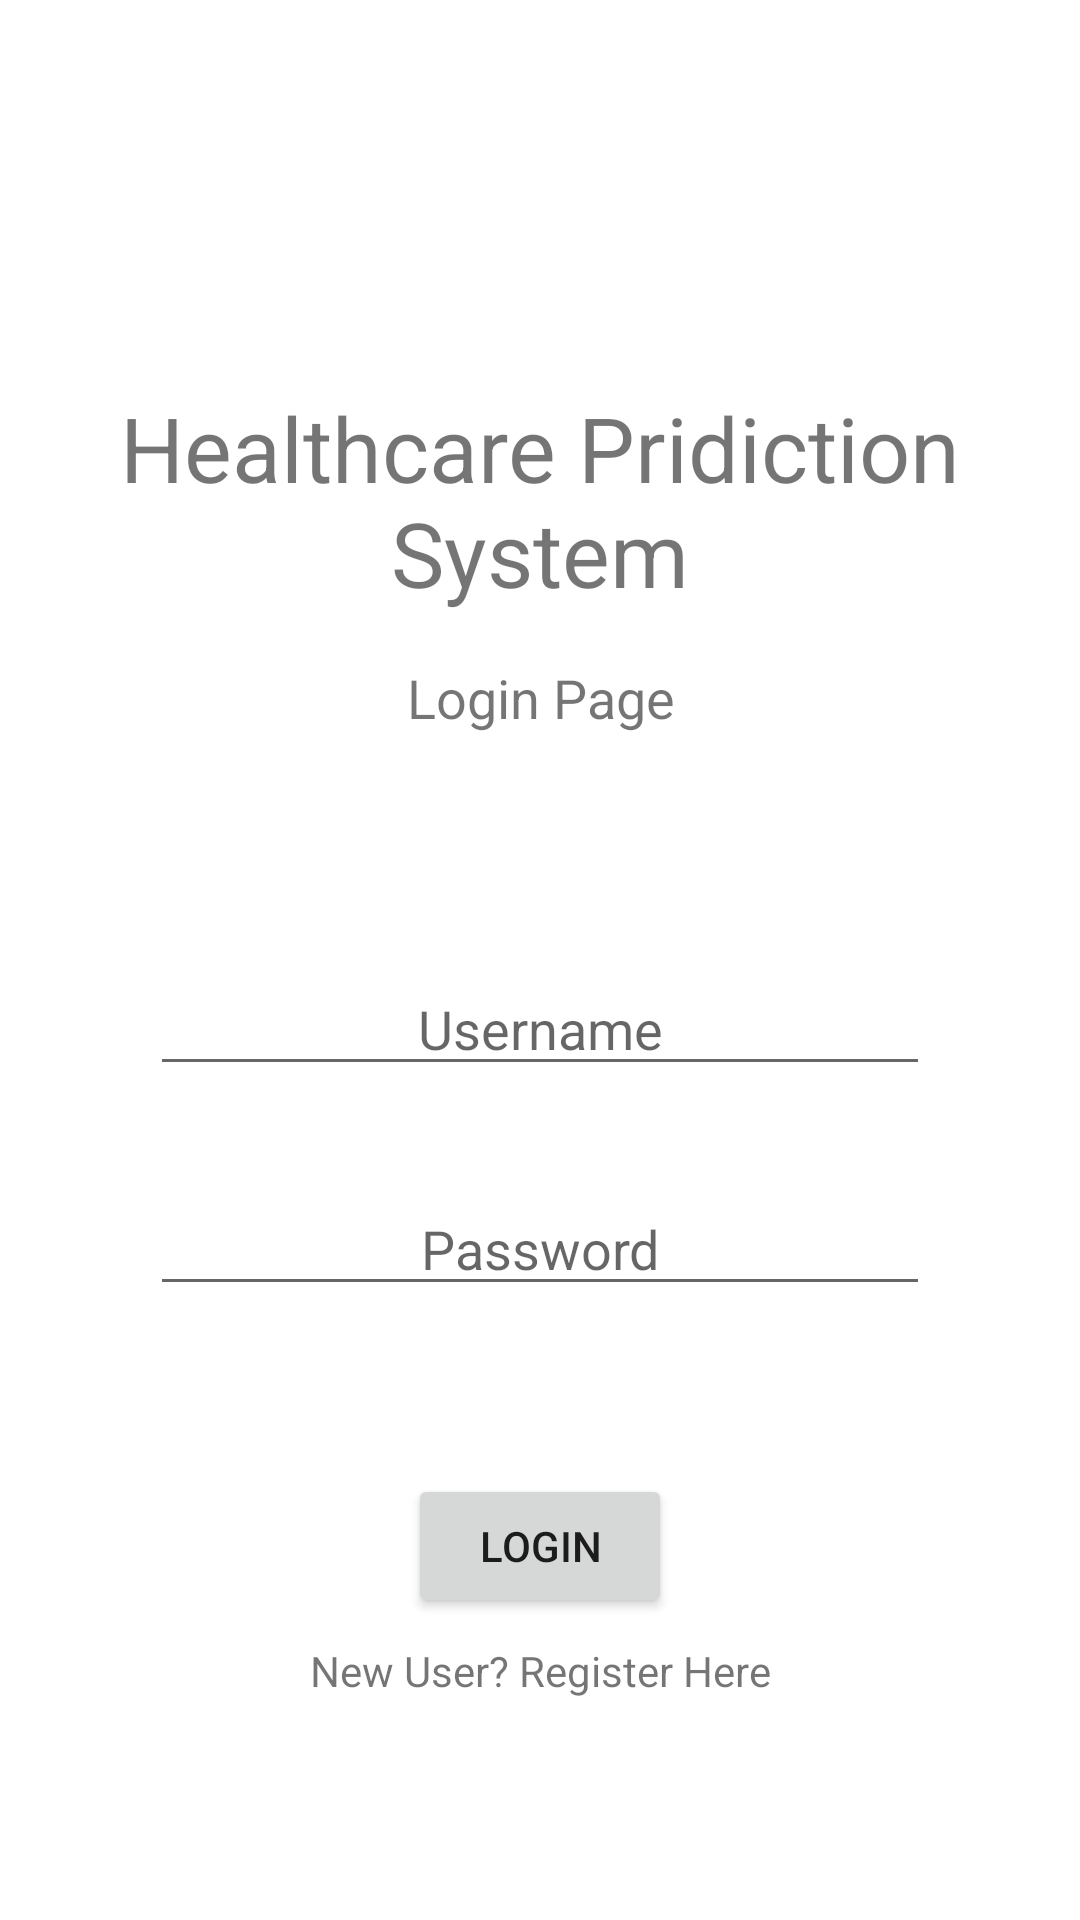

Reconstruct the res/layout file that produces this screen, plus the resources it refers to.
<!-- AndroidManifest.xml: application theme Theme.HCPS_SEPM -->
<!-- res/layout/activity_login.xml -->
<?xml version="1.0" encoding="utf-8"?>
<androidx.constraintlayout.widget.ConstraintLayout xmlns:android="http://schemas.android.com/apk/res/android"
    xmlns:app="http://schemas.android.com/apk/res-auto"
    xmlns:tools="http://schemas.android.com/tools"
    android:layout_width="match_parent"
    android:layout_height="match_parent"
    tools:context=".LoginActivity">

    <TextView
        android:id="@+id/titleLoginTextView"
        android:layout_width="wrap_content"
        android:layout_height="wrap_content"
        android:layout_marginTop="129dp"
        android:text="Healthcare Pridiction System"
        android:textAlignment="center"
        android:textSize="30sp"
        app:layout_constraintEnd_toEndOf="parent"
        app:layout_constraintStart_toStartOf="parent"
        app:layout_constraintTop_toTopOf="parent" />

    <TextView
        android:id="@+id/subTitleLoginTextView"
        android:layout_width="wrap_content"
        android:layout_height="wrap_content"
        android:layout_marginTop="16dp"
        android:text="Login Page"
        android:textAlignment="center"
        android:textSize="18sp"
        app:layout_constraintEnd_toEndOf="parent"
        app:layout_constraintHorizontal_bias="0.5"
        app:layout_constraintStart_toStartOf="parent"
        app:layout_constraintTop_toBottomOf="@+id/titleLoginTextView" />

    <EditText
        android:id="@+id/userIDLoginEditText"
        android:layout_width="0dp"
        android:layout_height="wrap_content"
        android:layout_marginStart="50dp"
        android:layout_marginTop="76dp"
        android:layout_marginEnd="50dp"
        android:ems="10"
        android:hint="Username"
        android:inputType="textPersonName"
        android:textAlignment="center"
        app:layout_constraintEnd_toEndOf="parent"
        app:layout_constraintHorizontal_bias="1.0"
        app:layout_constraintStart_toStartOf="parent"
        app:layout_constraintTop_toBottomOf="@+id/subTitleLoginTextView" />

    <EditText
        android:id="@+id/passwordLoginEditText"
        android:layout_width="0dp"
        android:layout_height="wrap_content"
        android:layout_marginStart="50dp"
        android:layout_marginTop="32dp"
        android:layout_marginEnd="50dp"
        android:ems="10"
        android:hint="Password"
        android:inputType="textPassword"
        android:textAlignment="center"
        app:layout_constraintEnd_toEndOf="parent"
        app:layout_constraintHorizontal_bias="0.5"
        app:layout_constraintStart_toStartOf="parent"
        app:layout_constraintTop_toBottomOf="@+id/userIDLoginEditText" />

    <Button
        android:id="@+id/loginLoginbutton"
        android:layout_width="wrap_content"
        android:layout_height="wrap_content"
        android:layout_marginTop="56dp"
        android:text="login"
        app:layout_constraintEnd_toEndOf="parent"
        app:layout_constraintHorizontal_bias="0.5"
        app:layout_constraintStart_toStartOf="parent"
        app:layout_constraintTop_toBottomOf="@+id/passwordLoginEditText" />

    <TextView
        android:id="@+id/registerLoginTextView"
        android:layout_width="wrap_content"
        android:layout_height="wrap_content"
        android:layout_marginTop="8dp"
        android:text="New User? Register Here"
        app:layout_constraintEnd_toEndOf="parent"
        app:layout_constraintHorizontal_bias="0.5"
        app:layout_constraintStart_toStartOf="parent"
        app:layout_constraintTop_toBottomOf="@+id/loginLoginbutton" />
</androidx.constraintlayout.widget.ConstraintLayout>
<!-- resources referenced by this layout -->
<resources>
  <style name="Theme.HCPS_SEPM" parent="Theme.MaterialComponents.DayNight.DarkActionBar">
          
          <item name="colorPrimary">@color/purple_500</item>
          <item name="colorPrimaryVariant">@color/purple_700</item>
          <item name="colorOnPrimary">@color/white</item>
          
          <item name="colorSecondary">@color/teal_200</item>
          <item name="colorSecondaryVariant">@color/teal_700</item>
          <item name="colorOnSecondary">@color/black</item>
          
          <item name="android:statusBarColor" tools:targetApi="l">?attr/colorPrimaryVariant</item>
          
      </style>
  <!-- not gathered from this repository: default colours our renderer supplied (Android Studio template values) -->
  <color name="purple_500">#FF6200EE</color>
  <color name="purple_700">#FF3700B3</color>
  <color name="teal_200">#FF03DAC5</color>
  <color name="teal_700">#FF018786</color>
  <color name="black">#FF000000</color>
  <color name="white">#FFFFFFFF</color>
</resources>
